Image classification data set "Date_Dataset" (hendhamdi/SmartDate_IoT on GitHub). Class labels (11): Deglet Nour dryer, Deglet Nour oily, Deglet Nour oily treated, Deglet Nour semi-dryer, Deglet Nour semi-dryer treated, Deglet Nour semi-oily, Deglet Nour semi-oily treated, alig date variety, bessra date variety, kenta date variety, kintichi date variety.

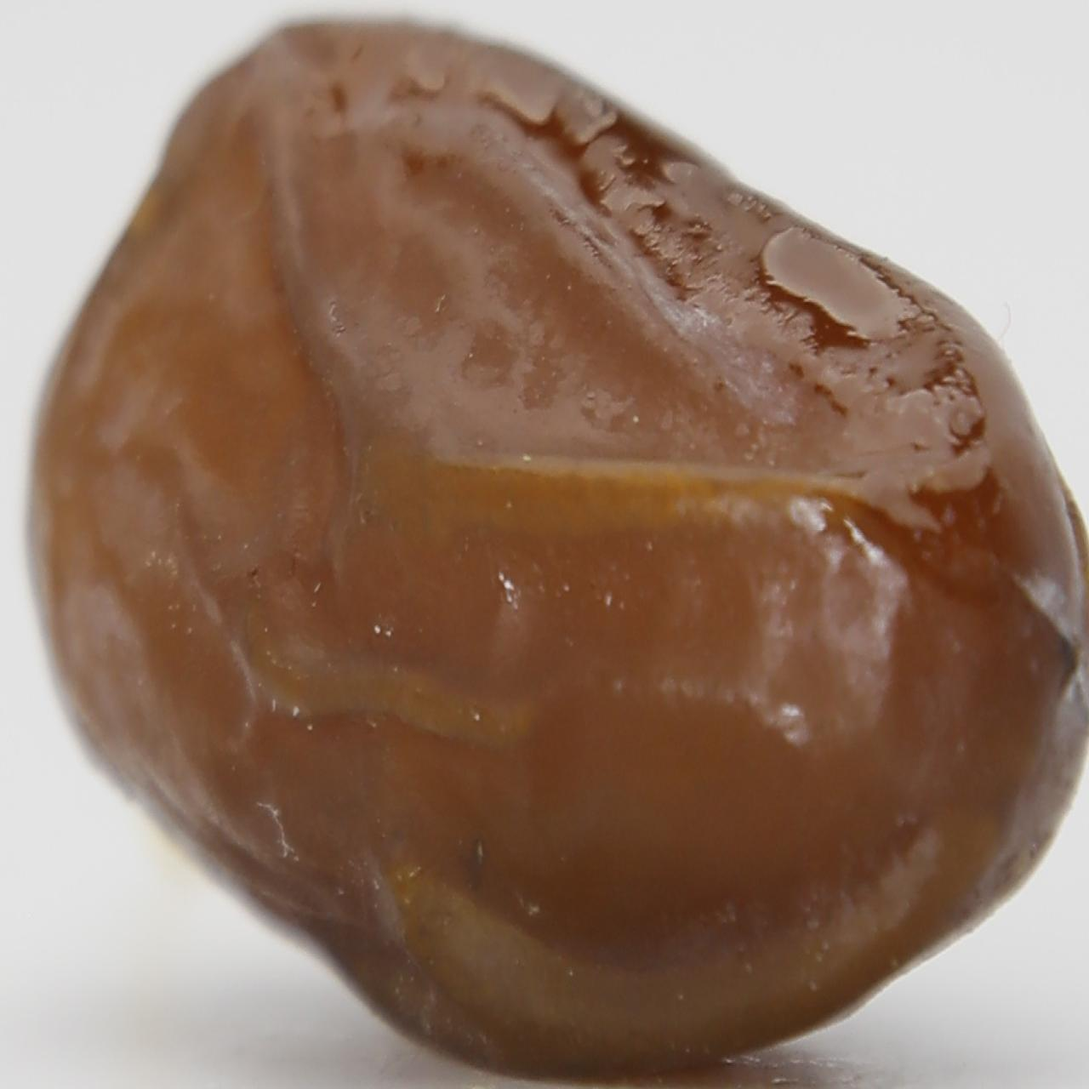
Label: Deglet Nour semi-oily treated

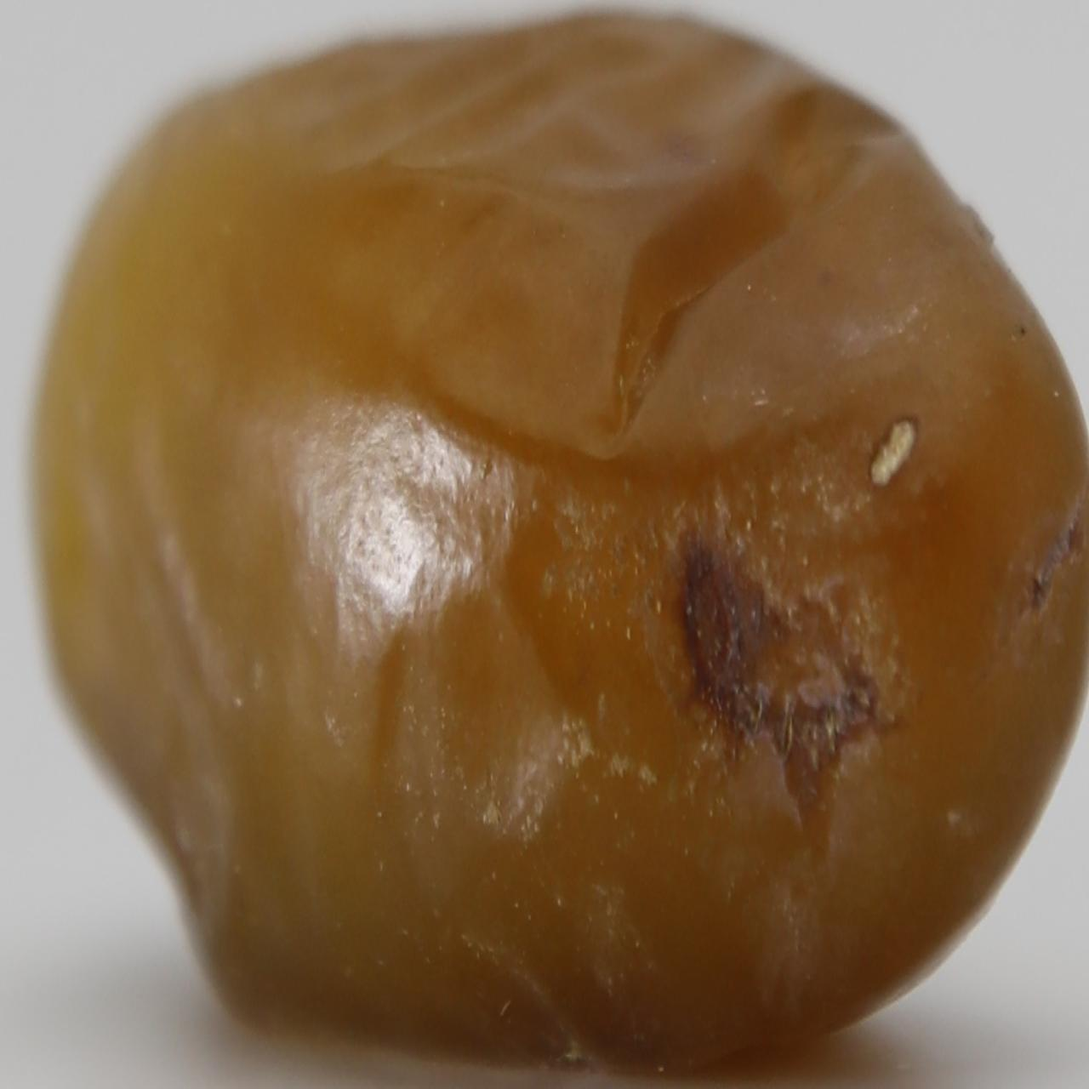
Label: Deglet Nour oily

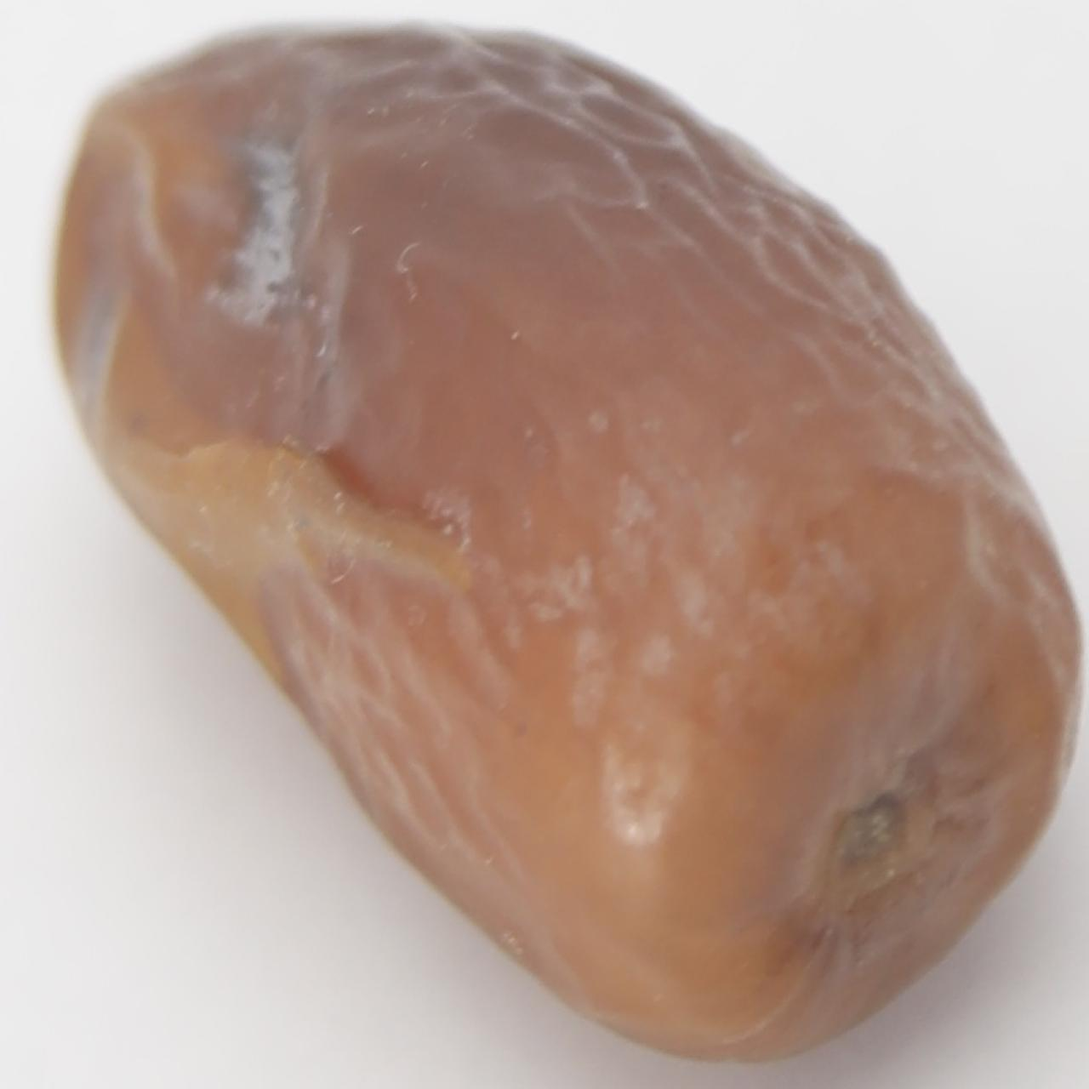
Label: Deglet Nour semi-dryer treated

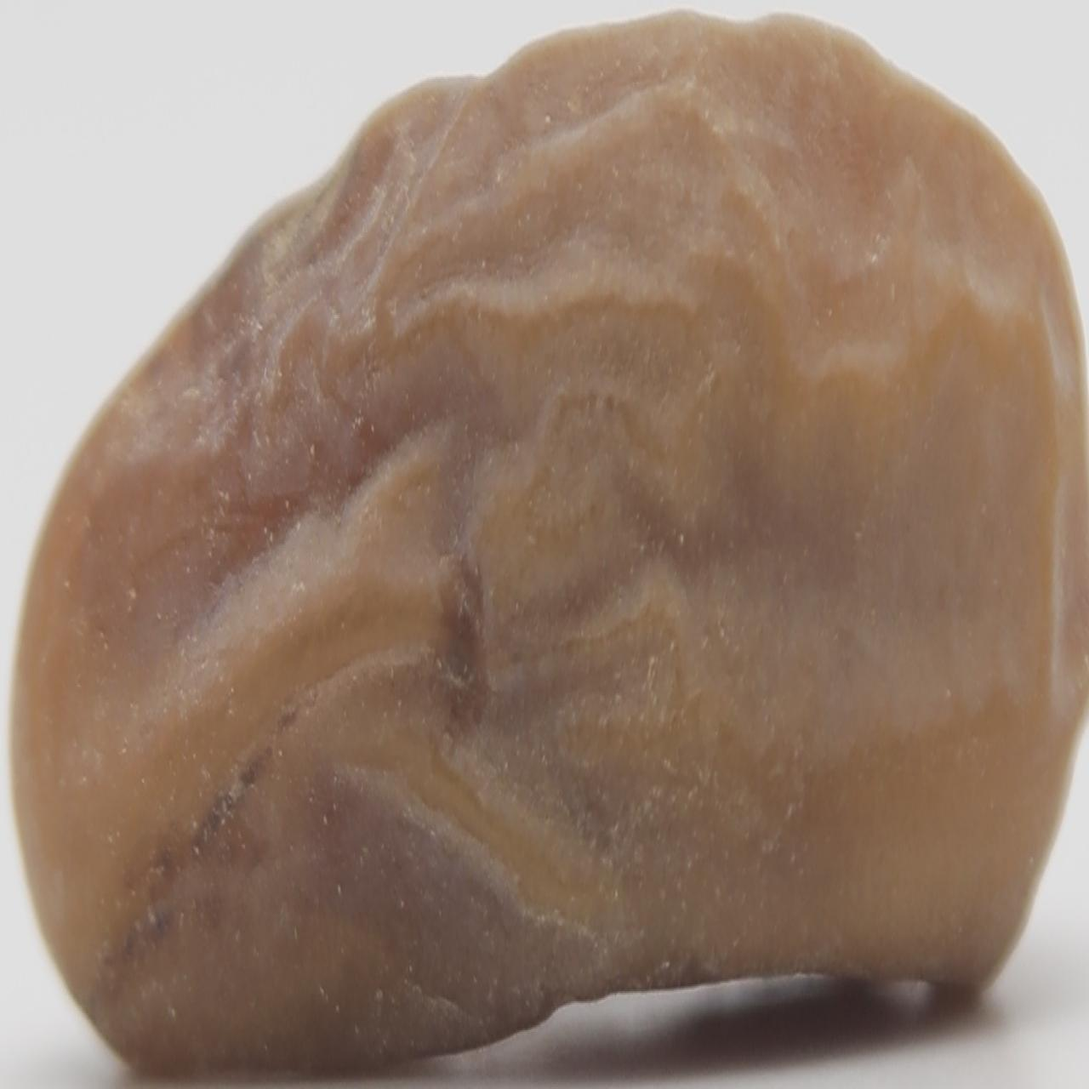
Label: Deglet Nour semi-dryer

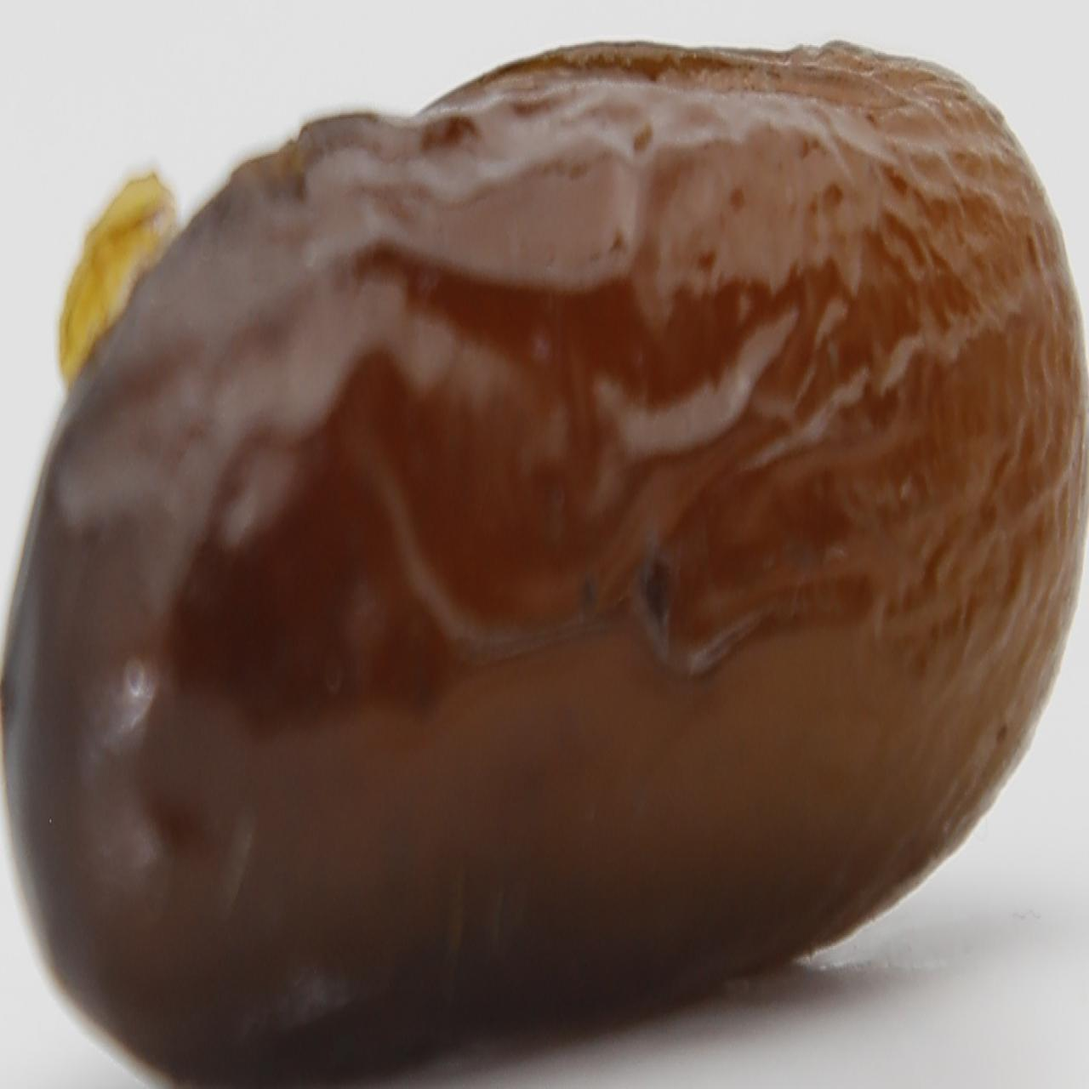
Label: alig date variety

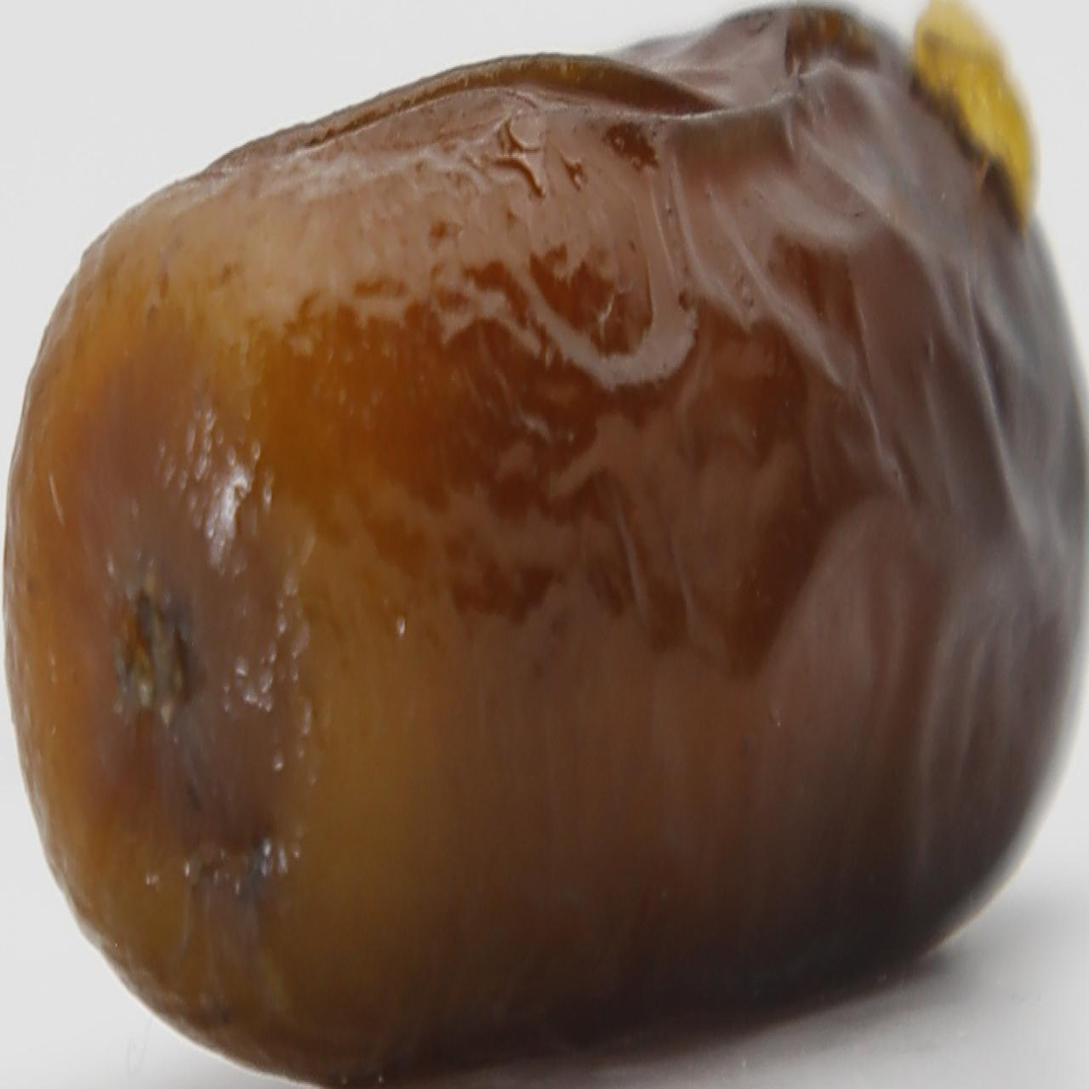
Label: alig date variety
